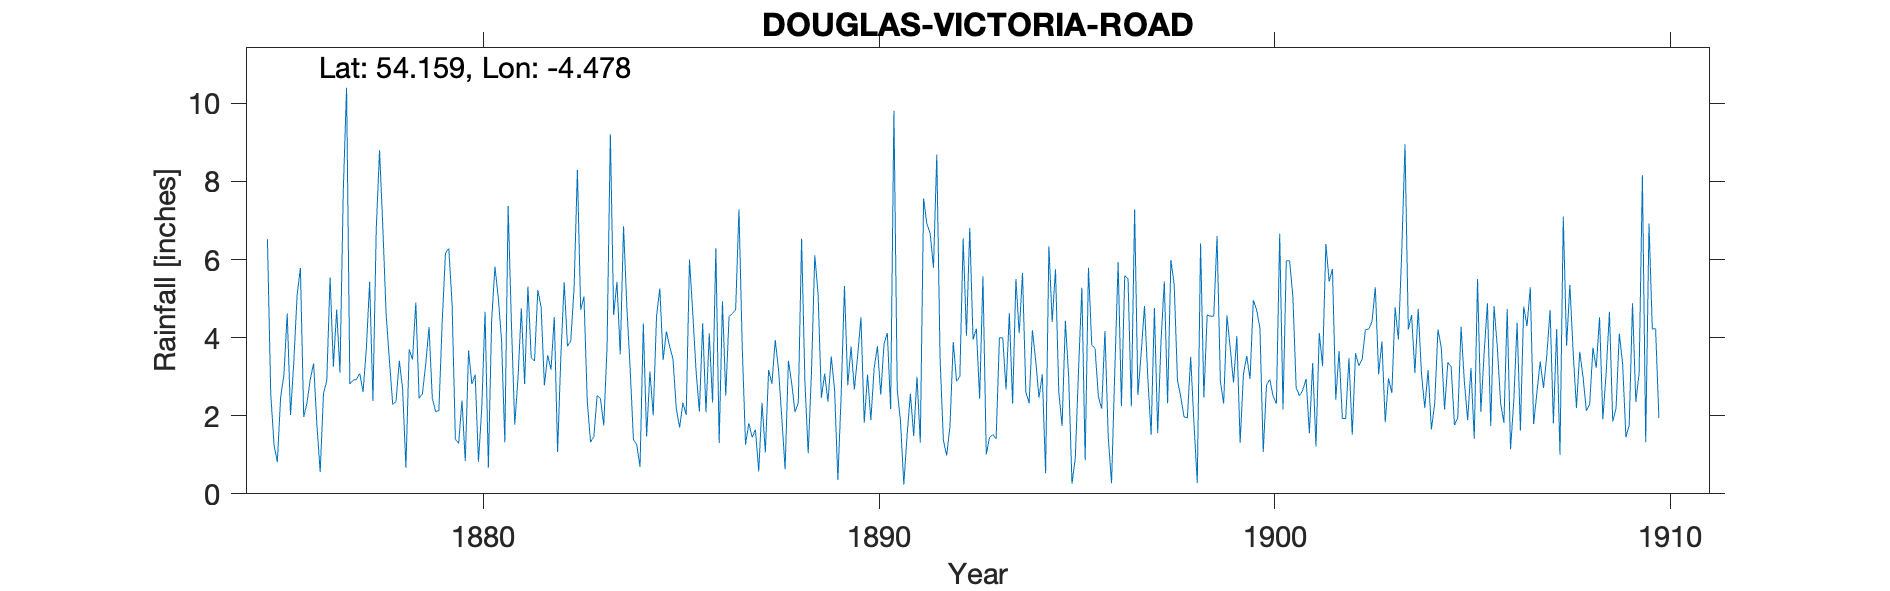

The data file committed next to this chart (first rows):
DOUGLAS, VICTORIA RD, , , , , , , , , , , , , , , , , , , , , , , 
Grid ref, SC382765, Long, -4.478, Lat, 54.16, Elevation, 120, ft, , , , , , , , , , , , , , , 
Station no, RR2292, , , , , , , , , , , , , , , , , , , , , , 
, 1870, 1871, 1872, 1873, 1874, 1875, 1876, 1877, 1878, 1879, 1880, 1881, 1882, 1883, 1884, 1885, 1886, 1887, 1888, 1889, 1890, 1891, 1892
January, , , , , , 6.52, 2.33, 10.4, 4.59, 3.32, 0.84, 1.32, 2.78, 5.05, 6.85, 3.43, 4.37, 3.75, 1.94, 2.46, 4.52, 1.85, 3.46
February, , , , , , 2.56, 2.94, 2.81, 3.41, 4.27, 3.67, 7.37, 3.55, 2.36, 4.79, 4.16, 2.09, 1.26, 0.63, 3.08, 1.82, 0.24, 1.37
March, , , , , , 1.26, 3.34, 2.91, 2.29, 2.45, 2.81, 4.35, 3.18, 1.32, 3.21, 3.77, 4.11, 1.81, 3.41, 2.36, 3.05, 1.51, 0.98
April, , , , , , 0.81, 1.77, 2.93, 2.37, 2.11, 3.05, 1.77, 4.53, 1.47, 1.39, 3.45, 2.34, 1.45, 2.83, 3.52, 1.89, 2.56, 1.73
May, , , , , , 2.47, 0.56, 3.08, 3.41, 2.13, 0.82, 2.97, 1.07, 2.52, 1.26, 2.18, 6.29, 1.64, 2.09, 2.67, 3.21, 1.48, 3.89
June, , , , , , 3.05, 2.57, 2.61, 2.68, 4.41, 2.2, 4.75, 3.55, 2.44, 0.69, 1.7, 1.3, 0.57, 2.33, 0.36, 3.78, 3, 2.88
July, , , , , , 4.62, 2.9, 3.72, 0.67, 6.17, 4.66, 2.81, 5.42, 1.75, 4.36, 2.33, 4.93, 2.33, 6.53, 2.53, 2.54, 1.31, 3
August, , , , , , 2.02, 5.54, 5.43, 3.7, 6.28, 0.67, 5.31, 3.78, 3.76, 1.47, 2.02, 2.52, 1.06, 2.89, 5.32, 3.84, 7.56, 6.54
September, , , , , , 3.38, 3.26, 2.38, 3.44, 4.87, 4.44, 3.49, 3.92, 9.21, 3.13, 6, 4.54, 3.17, 1.04, 2.78, 4.12, 6.91, 4.05
October, , , , , , 5.09, 4.72, 6.77, 4.9, 1.4, 5.82, 3.4, 5.27, 4.58, 2.01, 4.62, 4.61, 2.82, 3.12, 3.77, 2.17, 6.66, 6.81
November, , , , , , 5.78, 3.1, 8.8, 2.45, 1.29, 5.03, 5.22, 8.29, 5.43, 4.54, 3.14, 4.72, 3.94, 6.11, 2.67, 9.81, 5.79, 3.95
December, , , , , , 1.97, 7.74, 6.82, 2.56, 2.39, 3.94, 4.78, 4.71, 3.57, 5.26, 2.11, 7.28, 3.18, 5.11, 3.54, 2.68, 8.69, 4.23
Total, , , , , , 39.53, 40.77, 58.66, 36.47, 41.09, 37.95, 47.54, 50.05, 43.46, 38.96, 38.91, 49.1, 26.98, 38.03, 35.06, 43.43, 47.56, 42.89
Observer lived at No 16 in 1881 so NGR t…, , , , , , , , , , , , , , , , , , , , , , , 
